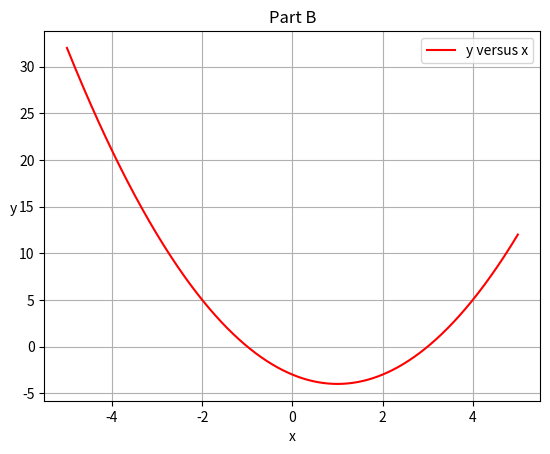

Write the Python code that produced this figure.
import numpy as np
import matplotlib.pyplot as plt

#Part A
a = 1
b = -2
c = -3
x = 4

y = a*x**2 + b*x + c                            #Formula
print("(Part A) y =", y)                        #Displaying the Answer

#Part B
x = np.linspace(-5, 5, num=1001)                #list of 1001 values from -5 to 5

y = a*x**2 + b*x + c                            #equation

plt.plot(x, y, "r")                             #plots the plot with a red line
plt.xlabel("x")
plt.ylabel("y", rotation=0)
plt.grid()
plt.legend(["y versus x"])
plt.title("Part B")
plt.show()                                      #displays the plot